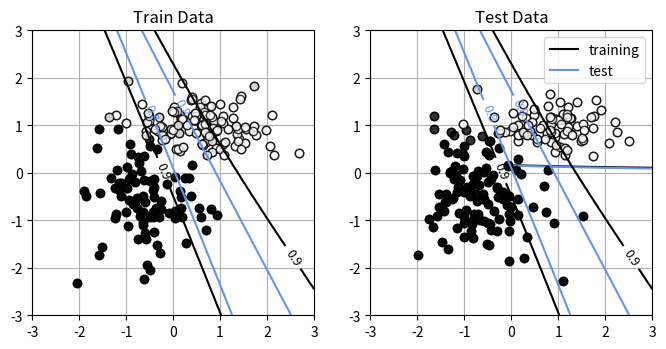

Here is the Python script that generated this plot:
import numpy as np
import matplotlib.pyplot as plt
import time

epsilon = 1e-3
# 시그모이드 함수 ------------------------
def Sigmoid(x):
    y = 1 / (1 + np.exp(-x))
    return y

def Relu(x):   
    return np.maximum(0,x)

def deriv_Relu(x):      
    if x >=0:
        dout = 1
    else:
        dout = 0        
    return dout
    
  
def MLP_forward(U1, U2, P, C, x):
    N, D = x.shape #입력 차원
    zsum = np.zeros((N,P+1))
    z = np.zeros((N,P+1))
    osum = np.zeros((N,C))
    o = np.zeros((N,C))
    
    for n in range(N):
        #은닉층의 계산
        zsum[n,0] = 1.0
        z[n,0] = 1.0
        for j in range(P):
            zsum[n,j+1] = np.dot(U1[j],np.r_[1,x[n]])
            z[n,j+1] = Sigmoid(zsum[n, j+1])
        #출력층 계산
        for k in range(C):
            osum[n,k] = np.dot(U2[k],z[n])
            #o[n,k] = Sigmoid(osum[n,k])
            o[n,k] = Relu(osum[n,k])
    return o, osum, z, zsum

def MLP_backward(U1, U2, P, C, x, y):
    N, D = x.shape #입력 차원
    dU1 = np.zeros_like(U1)
    dU2 = np.zeros_like(U2)
    delta = np.zeros(C)
    eta = np.zeros(P)    
    
    o, osum, z, zsum = MLP_forward(U1,U2,P,C,x)
    for n in range(N):
        # 출력층 node의 입력에서 에러값 delta 계산
        for k in range(C):
            delta[k] = (y[n,k]-o[n,k])*deriv_Relu(osum[n,k])
            
        # 은닉층 node의 입력에서 에러값 eta 계산
        sum_err = np.zeros_like(eta)
        #t_eta[0] = 0.0
        for j in range(P):
            for k in range(C):
                sum_err[j] = sum_err[j] + U2[k,j+1]*delta[k] #은닉층 j번째 node의 출력에 유입되는 에러값을 계산
            eta[j] = z[n,j+1]*(1-z[n,j+1])*sum_err[j] #은닉층 j번째 node의 입력의 에러값 계산
        
        # 출력 node와 은닉층 node를 연결하는 edge의 weight 미분값을 계산       
        for k in range(C):
            for j in range(P+1):
                dU2[k,j] = dU2[k,j] - z[n,j]*delta[k]/N
                
        # 은닉층 node와 입력층 node를 연결하는 edge의 weight 미분값을 계산
        x_ = np.r_[1,x[n]]
        for j in range(P):
            for i in range(D+1):
                dU1[j,i] = dU1[j,i] - x_[i]*eta[j]/N

    return dU1, dU2    

def mse_cal(U1, U2, P, C, X, Y):
    N, D = X_test.shape
    output, _, _, _ = MLP_forward(U1, U2, P, C, X)
    mse = np.square(Y.reshape(-1)- output.reshape(-1)).mean()
    return mse

np.random.seed(seed=100) # 난수를 고정
N = 400 # 데이터의 수
K = 2 # 분포의 수
Y = np.zeros((N, 2), dtype=np.uint8)
X = np.zeros((N, 2))
X_range0 = [-3, 3] # X0의 범위, 표시용
X_range1 = [-3, 3] # X1의 범위, 표시용
Mu = np.array([[-0.5, -0.5], [0.5, 1.0]]) # 분포의 중심
Sig = np.array([[0.7, 0.7], [0.8, 0.3]]) # 분포의 분산
Pi = np.array([0.5, 1.0]) # 각 분포에 대한 비율
for n in range(N):
    wk = np.random.rand()
    for k in range(K):
        if wk < Pi[k]:
            Y[n, k] = 1
            break
    for k in range(K):
        X[n, k] = np.random.randn() * Sig[Y[n, :] == 1, k] + \
        Mu[Y[n, :] == 1, k]


# -------- 2 분류 데이터를 테스트 훈련 데이터로 분할
YestRatio = 0.5
X_n_training = int(N * YestRatio)
X_train = X[:X_n_training]
X_test = X[X_n_training:]
Y_train = Y[:X_n_training]
Y_test = Y[X_n_training:]


# -------- 데이터를 'class_data.npz'에 저장
np.savez('class_data.npz', X_train=X_train, Y_train=Y_train,
         X_test=X_test, Y_test=Y_test,
         X_range0=X_range0, X_range1=X_range1)


def Show_MLP_Contour(U1, U2, P, C):
    xn = 60 #등고선 표시 해상도
    x0 = np.linspace(X_range0[0],X_range0[1], xn)
    x1 = np.linspace(X_range1[0],X_range1[1], xn)
    xx0,xx1 = np.meshgrid(x0,x1)
    x = np.c_[np.reshape(xx0,xn*xn), np.reshape(xx1,xn*xn)]
    o, _, _, _ = MLP_forward(U1,U2,P,C,x)
    plt.figure(1, figsize=(4,4))
    for ic in range(C):
        f = o[:,ic]
        f = f.reshape(xn, xn)
        f = f.T
        cont = plt.contour(xx0, xx1, f, levels=[0.8, 0.9],
                           colors=['cornflowerblue', 'black'])
        cont.clabel(fmt='%1.1f', fontsize=9)
    plt.xlim(X_range0)
    plt.ylim(X_range1) 

# 데이터를 그리기 ------------------------------
def Show_data(x, t):
    wk, n = t.shape
    c = [[0, 0, 0], [1, 1, 1]]
    for i in range(n):
        plt.plot(x[t[:, i] == 1, 0], x[t[:, i] == 1, 1],
                 linestyle='none',
                 marker='o', markeredgecolor='black',
                 color=c[i], alpha=0.8)
    plt.grid(True)


# 메인 ------------------------------------
plt.figure(1, figsize=(8, 3.7))
plt.subplot(1, 2, 1)
Show_data(X_train, Y_train)
plt.xlim(X_range0)
plt.ylim(X_range1)
plt.title('Training Data')
plt.subplot(1, 2, 2)
Show_data(X_test, Y_test)
plt.xlim(X_range0)
plt.ylim(X_range1)
plt.title('Test Data')
plt.show()

# test ---
P = 2
C = 2
D = 2
np.random.seed(seed=100)
U1 = np.random.randn(P*(D+1))
U1 = U1.reshape(P,D+1)
U2 = np.random.randn(C*(P+1))
U2 = U2.reshape(C,P+1)

rho = 0.01 # learning rate
epoch = 300
N, D = X_train.shape #traing dataset size
batch_size = 1
batch_num = X_train.shape[0] // batch_size
sIdx = np.arange(X_train.shape[0])
error_train = []
error_test = []
startTime = time.time()
for e in range(epoch):
    print(f"The number of Epoch:{e:04d}\n")
    
    np.random.shuffle(sIdx)    #traing dataset X_train와 Y_train를 같은 순번으로 shuffing시킴
    X_train = X_train[sIdx]
    Y_train = Y_train[sIdx]
    
    for n in range(batch_num):
        if(n < (batch_num-1)):
            dU1, dU2 = MLP_backward(U1, U2, P, C, X_train[n:n+batch_size], Y_train[n:n+batch_size])
        else:
            dU1, dU2 = MLP_backward(U1, U2, P, C, X_train[n:], Y_train[n:])
        
        # U2 행렬을 업데이트               
        for k in range(C):
            for j in range(P+1):
                U2[k,j] = U2[k,j] - rho*dU2[k,j]
        #U2 = U2 -rho*dU2
        #U1 행렬을 업데이트
        for j in range(P):
            for i in range(D+1):
                U1[j, i] = U1[j,i] - rho*dU1[j,i]
        #U1 = U1 -rho*dU1                
    
    e_train = mse_cal(U1, U2, P, C, X_train, Y_train)
    e_test = mse_cal(U1, U2, P, C, X_test, Y_test)
    error_train.append(e_train)
    error_test.append(e_test)

    print(f"Updated U1 Matrix in learning process:\n {U1}\n")
    print(f"Updated U1 Matrix in learning process:\n {U2}\n")
    print("###########################\n")

calculation_time = time.time() - startTime
print(f"Calculation time:{calculation_time:0.3f} sec\n")

print(f"Final Updated U1 Matrix:{U1}\n")
print(f"Final Updated U2 Matrix:{U2}\n")

plt.figure(1,figsize=(3,3))
plt.plot(error_train, 'black', label='training')
plt.plot(error_test,'cornflowerblue', label='test')
plt.legend()
plt.show()


infer_train, _, _, _ = MLP_forward(U1,U2,P,C,X_train)
infer_test, _, _, _ = MLP_forward(U1,U2,P,C,X_test)

maxOutputIndex_train = np.argmax(infer_train, axis=1)
maxOutputIndex_test = np.argmax(infer_test, axis=1)

onehotOutput_train = np.eye(Y_train.shape[1])[maxOutputIndex_train]
onehotOutput_test = np.eye(Y_train.shape[1])[maxOutputIndex_test]

maxTargetIndex_train = np.argmax(Y_train, axis=1)
maxTargetIndex_test = np.argmax(Y_test, axis=1)

correct_num = 0.0
for n in range(X_train.shape[0]):
    if(maxTargetIndex_train[n] == maxOutputIndex_train[n]):
        correct_num += 1.0
accuracy_train = correct_num/X_train.shape[0]

correct_num = 0.0
for n in range(X_test.shape[0]):
    if(maxTargetIndex_test[n] == maxOutputIndex_test[n]):
        correct_num += 1.0
accuracy_test = correct_num/X_test.shape[0]

print(f'accuracy for training dataset:{accuracy_train}\n')
print(f'accuracy for test dataset:{accuracy_test}\n')


plt.figure(1, figsize=(8,4))
plt.subplot(1,2,1)
Show_data(X_train,onehotOutput_train)
Show_MLP_Contour(U1, U2, P, C)
plt.xlim(X_range0)
plt.ylim(X_range1)
plt.title('Train Data')
plt.subplot(1,2,2)
Show_data(X_test, onehotOutput_test)
Show_MLP_Contour(U1, U2, P, C)
plt.xlim(X_range0)
plt.ylim(X_range1)
plt.title('Test Data')
plt.show()